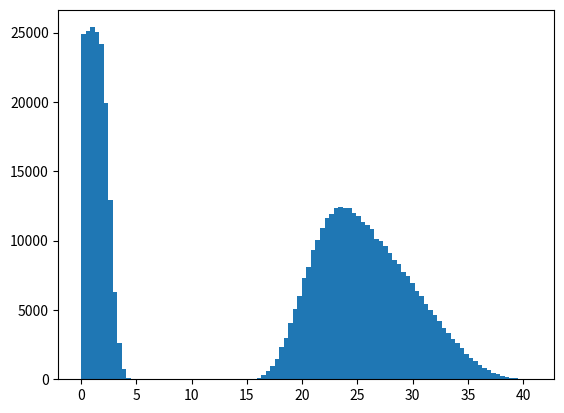

Reproduce this figure in Python.
import numpy as np
import matplotlib.pylab as plt

def getDistance(rs,rm):
    '''
    
    return distance | rs-rm|

    '''
    d = np.linalg.norm((rs - rm),axis=0) - np.linalg.norm(rs, axis=0)

    return d


def getDistance_farfield(rs,rm):
    '''
    get distance based upon far-field approximation

    return rm dot unit vector of rs

    '''
    srcLocsNorms= np.linalg.norm(srcLocs,axis=0,keepdims=True)
    unitVecs = srcLocs/srcLocsNorms


    # Calculate the dot product of each column
    d = np.sum(micLocs*unitVecs, axis=0)

    return d


def generateTestVectors(N,K1,K2,z1=5.,z2=8.):
    '''
    generate random test vectors 

    '''
    

    # generate micLocs on the xy plane (z=0)
    micLocs = np.random.uniform(-K1, K1, size=(2, N))
    micLocs = np.vstack((micLocs, np.zeros((1, N))))

    # generate ref_micLocs on the xy plane (z=0)
    ref_micLocs = np.random.uniform(-K1, K1, size=(2, N))
    ref_micLocs = np.vstack((ref_micLocs, np.zeros((1, N))))

    # generate srcLocs z ranges from 3m to 8m
    srcLocs = np.random.uniform(-K2, K2, size=(2, N))
    srcLocs = np.vstack((srcLocs, np.random.uniform(z1,z2,size=(1,N))))

    return srcLocs,micLocs,ref_micLocs


def loadFixedTestVectors(N,K2,z1=5.,z2=8.):
    '''
    
    generate test vectors out of a small subset of vectors


    - mic name: "M01"
    location: [0.2, 0.15, 0.0]

    - mic name: "M09"
    location: [0.4,-0.12, 0.0]

    - mic name: "M17"
    location: [-0.2, 0.15, 0.0]

    - mic name: "M25"
    location: [-0.4,-0.12, 0.0]


    '''

    # Create four example arrays of shape (1, 3)
    m01 = np.array([[0.2, 0.15, 0.0]])
    m09 = np.array([[0.4,-0.12, 0.0]])
    m17 = np.array([[-0.2, 0.15, 0.0]])
    m25 = np.array([[-0.4,-0.12, 0.0]])

    # List of arrays
    arrays = [m09,m17,m25]


    # Randomly select N column indices from the range of available columns
    column_indices = np.random.choice(3, size=N)

    # Initialize the micLocs matrix
    micLocs = np.zeros((3, N))

    # Populate the output matrix with randomly selected columns
    for i, col_idx in enumerate(column_indices):
        micLocs[:, i] = arrays[col_idx][0]
        

    # generate the ref_micLocs 
    ref_micLocs = np.repeat(m01,N,axis=0).T


    # generate srcLocs z ranges from 3m to 8m
    srcLocs = np.random.uniform(-K2, K2, size=(2, N))
    srcLocs = np.vstack((srcLocs, np.random.uniform(z1,z2,size=(1,N))))

    return srcLocs,micLocs,ref_micLocs



if __name__ == '__main__':

    N = 500000  # Number of vectors
    
    # generate test vectors 
    K1 = 0.25
    K2 = 0.01
    z1 = 5.
    z2 = 8.
    # srcLocs, micLocs, ref_micLocs = generateTestVectors(N,K1,K2,z1,z2)

    srcLocs, micLocs, ref_micLocs = loadFixedTestVectors(N,K2,z1,z2)

    # calculate d1 = | rs - rm | - | rs | 

    d1 = getDistance(srcLocs,micLocs)
    d2 = getDistance(srcLocs,ref_micLocs)
    d3 = d1-d2

    d1_farfield = getDistance_farfield(srcLocs,micLocs)
    d2_farfield = getDistance_farfield(srcLocs,ref_micLocs)
    d3_farfield = getDistance_farfield(srcLocs,micLocs-ref_micLocs)

    # plt.figure()
    # plt.subplot(211)
    # plt.plot(micLocs[0,:],micLocs[1,:],'*',ref_micLocs[0,:],ref_micLocs[1,:],'r*')
    # plt.subplot(212)
    # plt.plot(srcLocs[0,:],srcLocs[2,:],'*')
    # plt.figure()
    # #plt.plot(srcLocs[2,:],np.abs(d1-d1_farfield)*1e6/340,'*')
    # #plt.plot(srcLocs[2,:],np.abs(d2-d2_farfield)*1e6/340,'r*')
    # plt.plot(srcLocs[2,:],np.abs(d3-d3_farfield)*1e6/340,'*')
    # plt.xlabel('|rs|/m')
    # plt.ylabel('time delay/us')
    plt.figure()
    plt.hist(np.abs(d3-d3_farfield)*1e6/340,100)
    plt.show()